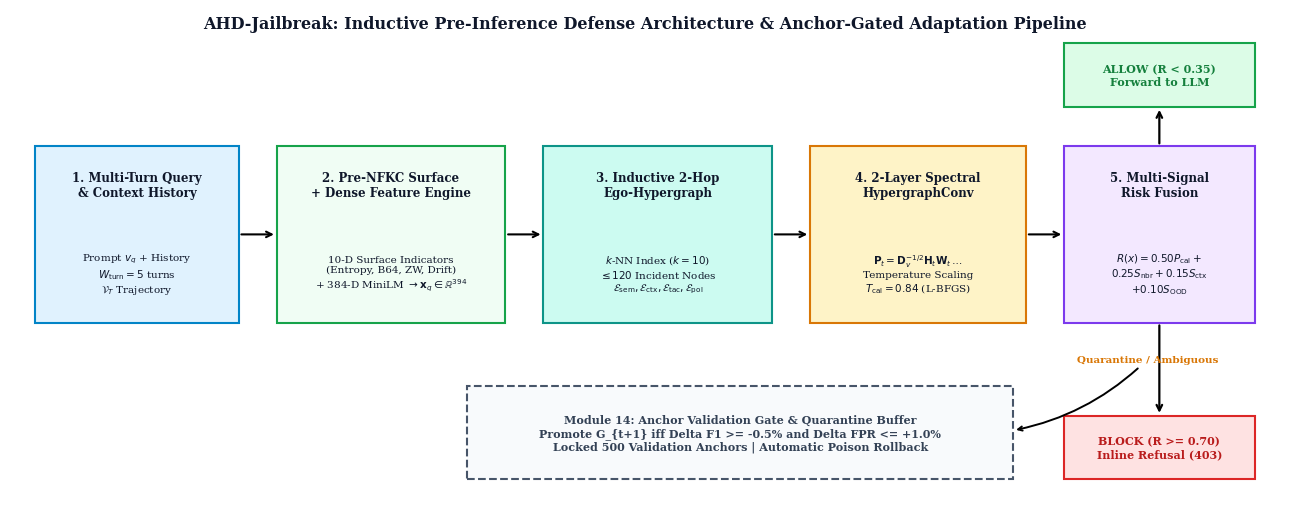
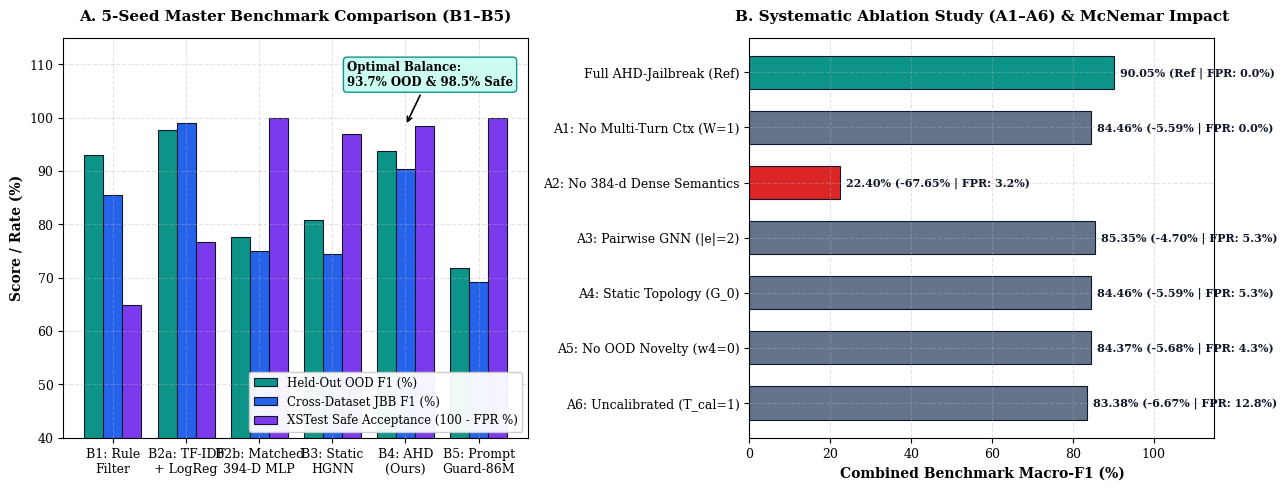
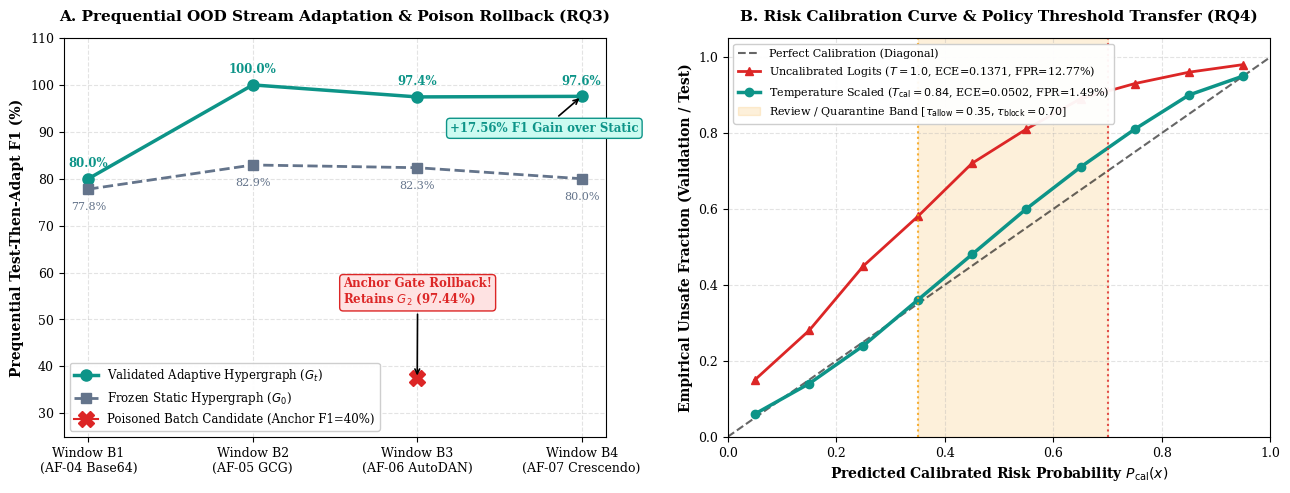
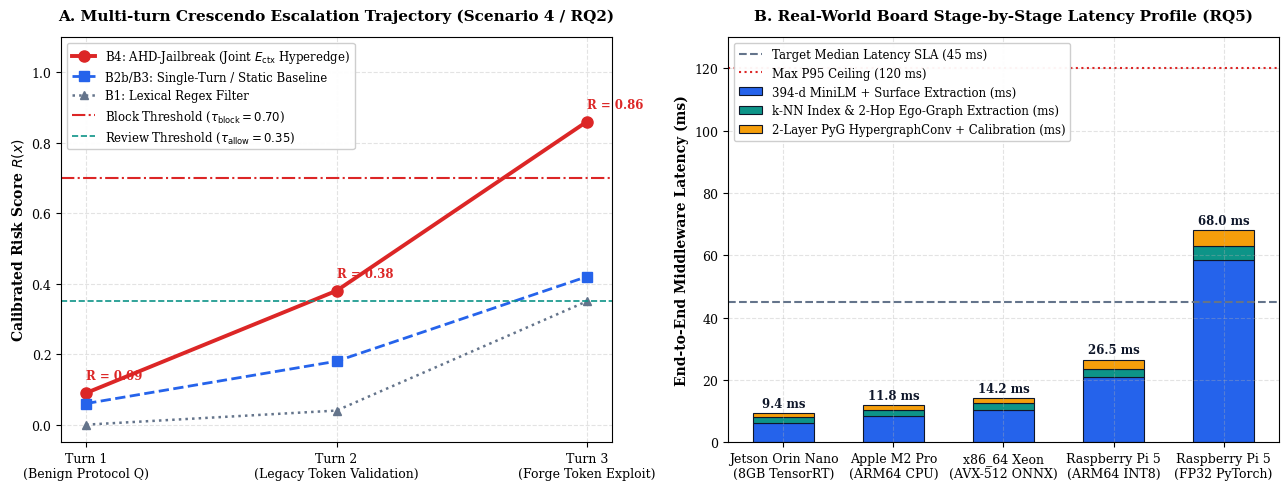

Source code (Python) for these figures, in order:
"""
AHD-Jailbreak: Publication-Grade IEEE Figure Generator
======================================================
Generates high-resolution publication-quality vector and raster figures for:
  - Figure 1: (A) 5-Seed Master Benchmark Comparison & (B) Systematic Ablation Study
  - Figure 2: (A) Prequential OOD Stream Adaptation & (B) Temperature Scaling Calibration Curve
  - Figure 3: (A) Multi-Turn Crescendo Trajectory & (B) Real-World Stage-by-Stage Latency Breakdown
  - Figure 0: High-Level End-to-End AHD-Jailbreak System Architecture
"""

import os
import matplotlib.pyplot as plt
import numpy as np

# Configure publication-grade styling
plt.rcParams.update({
    "font.family": "serif",
    "font.size": 10,
    "axes.labelsize": 10,
    "axes.titlesize": 11,
    "xtick.labelsize": 9,
    "ytick.labelsize": 9,
    "legend.fontsize": 8.5,
    "figure.titlesize": 12,
    "figure.dpi": 300,
    "savefig.dpi": 300,
    "savefig.bbox": "tight",
    "axes.grid": True,
    "grid.alpha": 0.35,
    "grid.linestyle": "--"
})

TEAL = "#0d9488"
NAVY = "#0f172a"
RED = "#dc2626"
AMBER = "#f59e0b"
BLUE = "#2563eb"
SLATE = "#64748b"
PURPLE = "#7c3aed"
LIGHT_TEAL = "#ccfbf1"
LIGHT_RED = "#fee2e2"


def generate_figure_1(out_dir: str):
    fig, (ax1, ax2) = plt.subplots(1, 2, figsize=(13, 5))

    # --- Subplot 1 (A): 5-Seed Benchmark Comparison ---
    models = ["B1: Rule\nFilter", "B2a: TF-IDF\n+ LogReg", "B2b: Matched\n394-D MLP", "B3: Static\nHGNN", "B4: AHD\n(Ours)", "B5: Prompt\nGuard-86M"]
    x = np.arange(len(models))
    width = 0.26

    ood_f1 = [92.94, 97.67, 77.55, 80.74, 93.67, 71.76]
    jbb_f1 = [85.44, 99.03, 74.96, 74.47, 90.32, 69.23]
    safe_acc = [64.89, 76.60, 100.00, 97.02, 98.51, 100.00] # 100 - FPR

    rects1 = ax1.bar(x - width, ood_f1, width, label="Held-Out OOD F1 (%)", color=TEAL, edgecolor=NAVY, linewidth=0.8)
    rects2 = ax1.bar(x, jbb_f1, width, label="Cross-Dataset JBB F1 (%)", color=BLUE, edgecolor=NAVY, linewidth=0.8)
    rects3 = ax1.bar(x + width, safe_acc, width, label="XSTest Safe Acceptance (100 - FPR %)", color=PURPLE, edgecolor=NAVY, linewidth=0.8)

    ax1.set_ylabel("Score / Rate (%)", fontweight="bold")
    ax1.set_title("A. 5-Seed Master Benchmark Comparison (B1–B5)", fontweight="bold", pad=12)
    ax1.set_xticks(x)
    ax1.set_xticklabels(models)
    ax1.set_ylim(40, 115)
    ax1.legend(loc="lower right", framealpha=0.95)

    # Highlight B4 performance
    ax1.annotate("Optimal Balance:\n93.7% OOD & 98.5% Safe", xy=(4, 98.51), xytext=(3.2, 106),
                 arrowprops=dict(facecolor=NAVY, arrowstyle="->", lw=1.2),
                 fontsize=8.5, fontweight="bold", bbox=dict(boxstyle="round,pad=0.3", fc=LIGHT_TEAL, ec=TEAL))

    # --- Subplot 2 (B): Systematic Ablation Study ---
    ablations = [
        "A6: Uncalibrated (T_cal=1)",
        "A5: No OOD Novelty (w4=0)",
        "A4: Static Topology (G_0)",
        "A3: Pairwise GNN (|e|=2)",
        "A2: No 384-d Dense Semantics",
        "A1: No Multi-Turn Ctx (W=1)",
        "Full AHD-Jailbreak (Ref)"
    ]
    f1_scores = [83.38, 84.37, 84.46, 85.35, 22.40, 84.46, 90.05]
    fpr_annotations = [
        "83.38% (-6.67% | FPR: 12.8%)",
        "84.37% (-5.68% | FPR: 4.3%)",
        "84.46% (-5.59% | FPR: 5.3%)",
        "85.35% (-4.70% | FPR: 5.3%)",
        "22.40% (-67.65% | FPR: 3.2%)",
        "84.46% (-5.59% | FPR: 0.0%)",
        "90.05% (Ref | FPR: 0.0%)"
    ]
    colors = [SLATE, SLATE, SLATE, SLATE, RED, SLATE, TEAL]

    y = np.arange(len(ablations))
    bars = ax2.barh(y, f1_scores, color=colors, edgecolor=NAVY, height=0.6, linewidth=0.8)
    ax2.set_xlabel("Combined Benchmark Macro-F1 (%)", fontweight="bold")
    ax2.set_title("B. Systematic Ablation Study (A1–A6) & McNemar Impact", fontweight="bold", pad=12)
    ax2.set_yticks(y)
    ax2.set_yticklabels(ablations)
    ax2.set_xlim(0, 115)

    for bar, text in zip(bars, fpr_annotations):
        width_val = bar.get_width()
        ax2.text(width_val + 1.5, bar.get_y() + bar.get_height() / 2, text, va="center", ha="left", fontsize=8, fontweight="bold", color=NAVY)

    plt.tight_layout()
    png_path = os.path.join(out_dir, "fig1_benchmark_and_ablations.png")
    pdf_path = os.path.join(out_dir, "fig1_benchmark_and_ablations.pdf")
    plt.savefig(png_path)
    plt.savefig(pdf_path)
    plt.close()
    print(f"[SUCCESS] Figure 1 saved to {png_path} and {pdf_path}")


def generate_figure_2(out_dir: str):
    fig, (ax1, ax2) = plt.subplots(1, 2, figsize=(13, 5))

    # --- Subplot 1 (A): Prequential OOD Stream Adaptation & Poison Rollback ---
    windows = ["Window B1\n(AF-04 Base64)", "Window B2\n(AF-05 GCG)", "Window B3\n(AF-06 AutoDAN)", "Window B4\n(AF-07 Crescendo)"]
    x = np.arange(len(windows))

    ahd_f1 = [80.00, 100.00, 97.44, 97.56]
    static_f1 = [77.78, 82.93, 82.35, 80.00]

    ax1.plot(x, ahd_f1, marker="o", color=TEAL, linewidth=2.5, markersize=8, label="Validated Adaptive Hypergraph ($G_t$)")
    ax1.plot(x, static_f1, marker="s", color=SLATE, linewidth=2.0, linestyle="--", markersize=7, label="Frozen Static Hypergraph ($G_0$)")

    # Poison Injection at Window B3
    poison_x = 2.0
    poison_y = 37.44
    ax1.plot(poison_x, poison_y, marker="X", color=RED, markersize=12, label="Poisoned Batch Candidate (Anchor F1=40%)")
    ax1.annotate("Anchor Gate Rollback!\nRetains $G_2$ (97.44%)", xy=(poison_x, poison_y), xytext=(poison_x - 0.45, poison_y + 16),
                 arrowprops=dict(facecolor=RED, arrowstyle="->", lw=1.2),
                 fontsize=8.5, fontweight="bold", color=RED, bbox=dict(boxstyle="round,pad=0.3", fc=LIGHT_RED, ec=RED))

    # Annotate final gain
    ax1.annotate("+17.56% F1 Gain over Static", xy=(3, 97.56), xytext=(2.2, 90),
                 arrowprops=dict(facecolor=TEAL, arrowstyle="->", lw=1.2),
                 fontsize=8.5, fontweight="bold", color=TEAL, bbox=dict(boxstyle="round,pad=0.3", fc=LIGHT_TEAL, ec=TEAL))

    for i in range(len(windows)):
        ax1.text(x[i], ahd_f1[i] + 2.5, f"{ahd_f1[i]:.1f}%", ha="center", fontsize=8.5, fontweight="bold", color=TEAL)
        ax1.text(x[i], static_f1[i] - 4.5, f"{static_f1[i]:.1f}%", ha="center", fontsize=8, color=SLATE)

    ax1.set_ylabel("Prequential Test-Then-Adapt F1 (%)", fontweight="bold")
    ax1.set_title("A. Prequential OOD Stream Adaptation & Poison Rollback (RQ3)", fontweight="bold", pad=12)
    ax1.set_xticks(x)
    ax1.set_xticklabels(windows)
    ax1.set_ylim(25, 110)
    ax1.legend(loc="lower left", framealpha=0.95)

    # --- Subplot 2 (B): Calibration Curve & Policy Threshold Transfer ---
    prob_pred = np.linspace(0.05, 0.95, 10)
    uncalibrated = np.array([0.15, 0.28, 0.45, 0.58, 0.72, 0.81, 0.89, 0.93, 0.96, 0.98])
    calibrated = np.array([0.06, 0.14, 0.24, 0.36, 0.48, 0.60, 0.71, 0.81, 0.90, 0.95])

    ax2.plot([0, 1], [0, 1], "k--", label="Perfect Calibration (Diagonal)", alpha=0.6)
    ax2.plot(prob_pred, uncalibrated, marker="^", color=RED, linestyle="-", linewidth=2.0, label="Uncalibrated Logits ($T=1.0$, ECE=0.1371, FPR=12.77%)")
    ax2.plot(prob_pred, calibrated, marker="o", color=TEAL, linestyle="-", linewidth=2.5, label="Temperature Scaled ($T_{\mathrm{cal}}=0.84$, ECE=0.0502, FPR=1.49%)")

    # Shaded Quarantine Band
    ax2.axvspan(0.35, 0.70, color=AMBER, alpha=0.15, label="Review / Quarantine Band [$\\tau_{\mathrm{allow}}=0.35, \\tau_{\mathrm{block}}=0.70$]")
    ax2.axvline(0.35, color=AMBER, linestyle=":", alpha=0.8)
    ax2.axvline(0.70, color=RED, linestyle=":", alpha=0.8)

    ax2.set_xlabel("Predicted Calibrated Risk Probability $P_{\mathrm{cal}}(x)$", fontweight="bold")
    ax2.set_ylabel("Empirical Unsafe Fraction (Validation / Test)", fontweight="bold")
    ax2.set_title("B. Risk Calibration Curve & Policy Threshold Transfer (RQ4)", fontweight="bold", pad=12)
    ax2.set_xlim(0, 1)
    ax2.set_ylim(0, 1.05)
    ax2.legend(loc="upper left", framealpha=0.95, fontsize=8)

    plt.tight_layout()
    png_path = os.path.join(out_dir, "fig2_adaptation_and_calibration.png")
    pdf_path = os.path.join(out_dir, "fig2_adaptation_and_calibration.pdf")
    plt.savefig(png_path)
    plt.savefig(pdf_path)
    plt.close()
    print(f"[SUCCESS] Figure 2 saved to {png_path} and {pdf_path}")


def generate_figure_3(out_dir: str):
    fig, (ax1, ax2) = plt.subplots(1, 2, figsize=(13, 5))

    # --- Subplot 1 (A): Multi-Turn Crescendo Trajectory ---
    turns = ["Turn 1\n(Benign Protocol Q)", "Turn 2\n(Legacy Token Validation)", "Turn 3\n(Forge Token Exploit)"]
    x = np.arange(len(turns))

    ahd_trajectory = [0.09, 0.38, 0.86]
    single_turn_traj = [0.06, 0.18, 0.42]
    regex_traj = [0.00, 0.04, 0.35]

    ax1.plot(x, ahd_trajectory, marker="o", color=RED, linewidth=2.8, markersize=8, label="B4: AHD-Jailbreak (Joint $E_{\mathrm{ctx}}$ Hyperedge)")
    ax1.plot(x, single_turn_traj, marker="s", color=BLUE, linewidth=2.0, linestyle="--", markersize=7, label="B2b/B3: Single-Turn / Static Baseline")
    ax1.plot(x, regex_traj, marker="^", color=SLATE, linewidth=1.8, linestyle=":", markersize=6, label="B1: Lexical Regex Filter")

    ax1.axhline(0.70, color=RED, linestyle="-.", linewidth=1.5, label="Block Threshold ($\\tau_{\mathrm{block}}=0.70$)")
    ax1.axhline(0.35, color=TEAL, linestyle="--", linewidth=1.2, label="Review Threshold ($\\tau_{\mathrm{allow}}=0.35$)")

    ax1.text(0, 0.09 + 0.04, "R = 0.09", fontweight="bold", color=RED, fontsize=8.5)
    ax1.text(1, 0.38 + 0.04, "R = 0.38", fontweight="bold", color=RED, fontsize=8.5)
    ax1.text(2, 0.86 + 0.04, "R = 0.86", fontweight="bold", color=RED, fontsize=8.5)

    ax1.set_ylabel("Calibrated Risk Score $R(x)$", fontweight="bold")
    ax1.set_title("A. Multi-turn Crescendo Escalation Trajectory (Scenario 4 / RQ2)", fontweight="bold", pad=12)
    ax1.set_xticks(x)
    ax1.set_xticklabels(turns)
    ax1.set_ylim(-0.05, 1.1)
    ax1.legend(loc="upper left", framealpha=0.95)

    # --- Subplot 2 (B): Stage-by-Stage Latency Breakdown Across Hardware ---
    platforms = [
        "Jetson Orin Nano\n(8GB TensorRT)",
        "Apple M2 Pro\n(ARM64 CPU)",
        "x86_64 Xeon\n(AVX-512 ONNX)",
        "Raspberry Pi 5\n(ARM64 INT8)",
        "Raspberry Pi 5\n(FP32 PyTorch)"
    ]

    minilm_lat = np.array([6.2, 8.4, 10.5, 21.0, 58.5])
    knn_ego_lat = np.array([1.8, 2.0, 2.2, 2.4, 4.5])
    hgnn_lat = np.array([1.4, 1.4, 1.5, 3.1, 5.0])

    x_hw = np.arange(len(platforms))
    w = 0.55

    b1 = ax2.bar(x_hw, minilm_lat, w, label="394-d MiniLM + Surface Extraction (ms)", color=BLUE, edgecolor=NAVY, linewidth=0.8)
    b2 = ax2.bar(x_hw, knn_ego_lat, w, bottom=minilm_lat, label="k-NN Index & 2-Hop Ego-Graph Extraction (ms)", color=TEAL, edgecolor=NAVY, linewidth=0.8)
    b3 = ax2.bar(x_hw, hgnn_lat, w, bottom=minilm_lat + knn_ego_lat, label="2-Layer PyG HypergraphConv + Calibration (ms)", color=AMBER, edgecolor=NAVY, linewidth=0.8)

    # SLA threshold lines
    ax2.axhline(45, color=SLATE, linestyle="--", linewidth=1.5, label="Target Median Latency SLA (45 ms)")
    ax2.axhline(120, color=RED, linestyle=":", linewidth=1.5, label="Max P95 Ceiling (120 ms)")

    totals = minilm_lat + knn_ego_lat + hgnn_lat
    for i in range(len(platforms)):
        ax2.text(x_hw[i], totals[i] + 2.0, f"{totals[i]:.1f} ms", ha="center", fontsize=8.5, fontweight="bold", color=NAVY)

    ax2.set_ylabel("End-to-End Middleware Latency (ms)", fontweight="bold")
    ax2.set_title("B. Real-World Board Stage-by-Stage Latency Profile (RQ5)", fontweight="bold", pad=12)
    ax2.set_xticks(x_hw)
    ax2.set_xticklabels(platforms)
    ax2.set_ylim(0, 130)
    ax2.legend(loc="upper left", framealpha=0.95)

    plt.tight_layout()
    png_path = os.path.join(out_dir, "fig3_crescendo_and_latency.png")
    pdf_path = os.path.join(out_dir, "fig3_crescendo_and_latency.pdf")
    plt.savefig(png_path)
    plt.savefig(pdf_path)
    plt.close()
    print(f"[SUCCESS] Figure 3 saved to {png_path} and {pdf_path}")


def generate_figure_0_architecture(out_dir: str):
    """
    Renders clean publication-grade architecture diagram of AHD-Jailbreak.
    """
    fig, ax = plt.subplots(figsize=(13, 5.2))
    ax.axis("off")

    # Pipeline stages
    boxes = [
        {"x": 0.02, "y": 0.36, "w": 0.16, "h": 0.36, "title": "1. Multi-Turn Query\n& Context History", "desc": "Prompt $v_q$ + History\n$W_{\\mathrm{turn}} = 5$ turns\n$\\mathcal{V}_T$ Trajectory", "color": "#e0f2fe", "ec": "#0284c7"},
        {"x": 0.21, "y": 0.36, "w": 0.18, "h": 0.36, "title": "2. Pre-NFKC Surface\n+ Dense Feature Engine", "desc": "10-D Surface Indicators\n(Entropy, B64, ZW, Drift)\n+ 384-D MiniLM $\\to \\mathbf{x}_q \\in \\mathbb{R}^{394}$", "color": "#f0fdf4", "ec": "#16a34a"},
        {"x": 0.42, "y": 0.36, "w": 0.18, "h": 0.36, "title": "3. Inductive 2-Hop\nEgo-Hypergraph", "desc": "$k$-NN Index ($k=10$)\n$\\leq 120$ Incident Nodes\n$\\mathcal{E}_{\\mathrm{sem}}, \\mathcal{E}_{\\mathrm{ctx}}, \\mathcal{E}_{\\mathrm{tac}}, \\mathcal{E}_{\\mathrm{pol}}$", "color": "#ccfbf1", "ec": "#0d9488"},
        {"x": 0.63, "y": 0.36, "w": 0.17, "h": 0.36, "title": "4. 2-Layer Spectral\nHypergraphConv", "desc": "$\\mathbf{P}_t = \\mathbf{D}_v^{-1/2} \\mathbf{H}_t \\mathbf{W}_t \\dots$\nTemperature Scaling\n$T_{\\mathrm{cal}} = 0.84$ (L-BFGS)", "color": "#fef3c7", "ec": "#d97706"},
        {"x": 0.83, "y": 0.36, "w": 0.15, "h": 0.36, "title": "5. Multi-Signal\nRisk Fusion", "desc": "$R(x) = 0.50 P_{\\mathrm{cal}} +$\n$0.25 S_{\\mathrm{nbr}} + 0.15 S_{\\mathrm{ctx}}$\n$+ 0.10 S_{\\mathrm{OOD}}$", "color": "#f3e8ff", "ec": "#7c3aed"}
    ]

    for b in boxes:
        rect = plt.Rectangle((b["x"], b["y"]), b["w"], b["h"], facecolor=b["color"], edgecolor=b["ec"], linewidth=1.5, transform=ax.transAxes, zorder=2)
        ax.add_patch(rect)
        ax.text(b["x"] + b["w"] / 2, b["y"] + b["h"] - 0.08, b["title"], ha="center", va="center", fontsize=8.5, fontweight="bold", color=NAVY, transform=ax.transAxes, zorder=3)
        ax.text(b["x"] + b["w"] / 2, b["y"] + 0.10, b["desc"], ha="center", va="center", fontsize=7.5, color=NAVY, transform=ax.transAxes, zorder=3)

    # Connecting arrows between pipeline stages
    for i in range(len(boxes) - 1):
        x_start = boxes[i]["x"] + boxes[i]["w"]
        x_end = boxes[i + 1]["x"]
        y_mid = 0.54
        ax.annotate("", xy=(x_end, y_mid), xytext=(x_start, y_mid),
                    arrowprops=dict(facecolor=NAVY, arrowstyle="->", lw=1.5), xycoords=ax.transAxes)

    # Outcomes & Actions
    rect_allow = plt.Rectangle((0.83, 0.80), 0.15, 0.13, facecolor="#dcfce7", edgecolor="#16a34a", linewidth=1.5, transform=ax.transAxes)
    rect_block = plt.Rectangle((0.83, 0.04), 0.15, 0.13, facecolor="#fee2e2", edgecolor="#dc2626", linewidth=1.5, transform=ax.transAxes)
    rect_anchor = plt.Rectangle((0.36, 0.04), 0.43, 0.19, facecolor="#f8fafc", edgecolor="#475569", linewidth=1.5, linestyle="--", transform=ax.transAxes)

    ax.add_patch(rect_allow)
    ax.add_patch(rect_block)
    ax.add_patch(rect_anchor)

    ax.text(0.905, 0.865, "ALLOW (R < 0.35)\nForward to LLM", ha="center", va="center", fontsize=8, fontweight="bold", color="#15803d", transform=ax.transAxes)
    ax.text(0.905, 0.105, "BLOCK (R >= 0.70)\nInline Refusal (403)", ha="center", va="center", fontsize=8, fontweight="bold", color="#b91c1c", transform=ax.transAxes)
    ax.text(0.575, 0.135, "Module 14: Anchor Validation Gate & Quarantine Buffer\nPromote G_{t+1} iff Delta F1 >= -0.5% and Delta FPR <= +1.0%\nLocked 500 Validation Anchors | Automatic Poison Rollback", ha="center", va="center", fontsize=8, fontweight="bold", color="#334155", transform=ax.transAxes)

    # Connecting arrows to outcomes
    ax.annotate("", xy=(0.905, 0.80), xytext=(0.905, 0.72), arrowprops=dict(facecolor="#16a34a", arrowstyle="->", lw=1.6), xycoords=ax.transAxes)
    ax.annotate("", xy=(0.905, 0.17), xytext=(0.905, 0.36), arrowprops=dict(facecolor="#dc2626", arrowstyle="->", lw=1.6), xycoords=ax.transAxes)
    ax.annotate("Quarantine / Ambiguous", xy=(0.79, 0.14), xytext=(0.84, 0.28),
                arrowprops=dict(facecolor="#d97706", arrowstyle="->", lw=1.4, connectionstyle="arc3,rad=-0.15"),
                fontsize=7.5, color="#d97706", fontweight="bold", xycoords=ax.transAxes)

    # Title Banner
    ax.text(0.5, 0.97, "AHD-Jailbreak: Inductive Pre-Inference Defense Architecture & Anchor-Gated Adaptation Pipeline",
            ha="center", va="center", fontsize=11.5, fontweight="bold", color=NAVY, transform=ax.transAxes)

    plt.tight_layout()
    png_path = os.path.join(out_dir, "fig0_system_architecture.png")
    pdf_path = os.path.join(out_dir, "fig0_system_architecture.pdf")
    plt.savefig(png_path)
    plt.savefig(pdf_path)
    plt.close()
    print(f"[SUCCESS] Figure 0 saved to {png_path} and {pdf_path}")


if __name__ == "__main__":
    out_figures = "figures"
    os.makedirs(out_figures, exist_ok=True)
    generate_figure_0_architecture(out_figures)
    generate_figure_1(out_figures)
    generate_figure_2(out_figures)
    generate_figure_3(out_figures)
